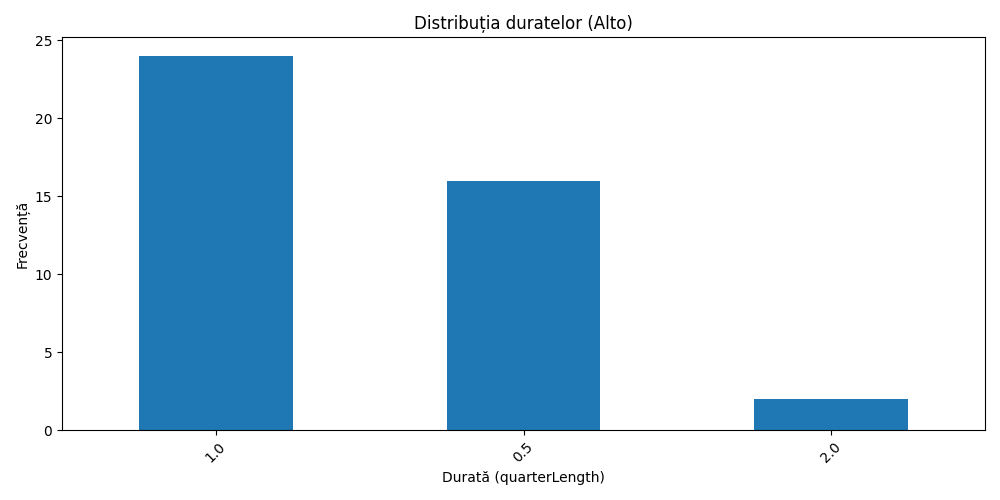

The data file committed next to this chart (first rows):
duration, count
1.0, 24
0.5, 16
2.0, 2
